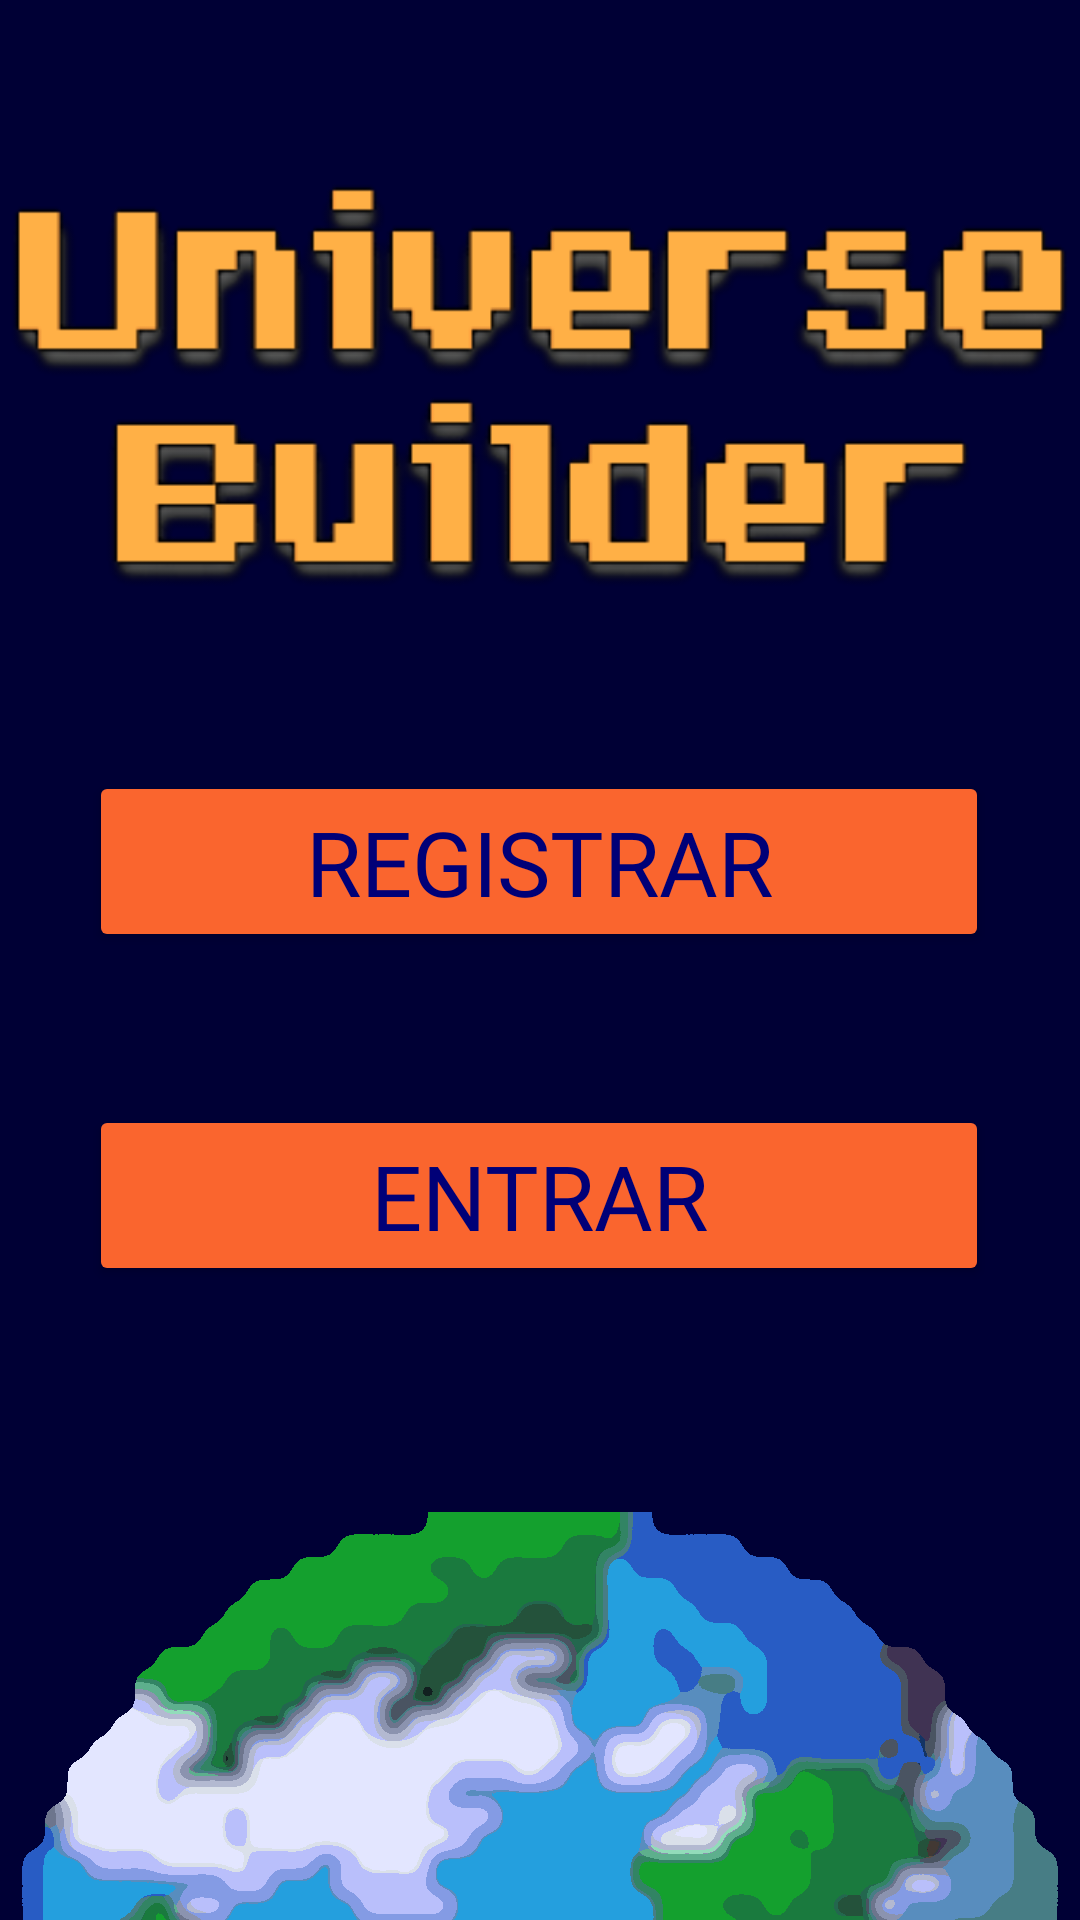

This screen was rendered from an Android layout file. Write that file and the resources it references.
<!-- AndroidManifest.xml: application theme Theme.UniverseBuilder -->
<!-- res/layout/activity_main.xml -->
<?xml version="1.0" encoding="utf-8"?>
<androidx.constraintlayout.widget.ConstraintLayout xmlns:android="http://schemas.android.com/apk/res/android"
    android:background="@color/fondos"
    xmlns:app="http://schemas.android.com/apk/res-auto"
    xmlns:tools="http://schemas.android.com/tools"
    android:layout_width="match_parent"
    android:layout_height="match_parent"
    tools:context=".MainActivity">

    <ImageView
        android:id="@+id/imageView"
        android:layout_width="wrap_content"
        android:layout_height="wrap_content"
        android:layout_marginTop="364dp"
        android:contentDescription="@string/todo"
        app:layout_constraintEnd_toEndOf="parent"
        app:layout_constraintHorizontal_bias="0.0"
        app:layout_constraintStart_toStartOf="parent"
        app:layout_constraintTop_toTopOf="parent"
        app:srcCompat="@drawable/terrangrande" />

    <ImageView
        android:id="@+id/imageView2"
        android:layout_width="wrap_content"
        android:layout_height="wrap_content"
        android:layout_marginTop="52dp"
        android:contentDescription="@string/universe_builder"
        app:layout_constraintEnd_toEndOf="parent"
        app:layout_constraintHorizontal_bias="0.466"
        app:layout_constraintStart_toStartOf="parent"
        app:layout_constraintTop_toTopOf="parent"
        app:srcCompat="@drawable/universe" />

    <Button
        android:id="@+id/boton_explorar"
        android:layout_width="300dp"
        android:layout_height="wrap_content"
        android:layout_marginTop="52dp"
        android:fontFamily="@font/roboto_slab_bold"
        android:text="@string/registrar"
        android:textColor="@color/texto_boton"
        android:textSize="30sp"
        app:backgroundTint="@color/fondo_boton"
        app:layout_constraintEnd_toEndOf="parent"
        app:layout_constraintHorizontal_bias="0.495"
        app:layout_constraintStart_toStartOf="parent"
        app:layout_constraintTop_toBottomOf="@+id/imageView2" />

    <Button
        android:id="@+id/boton_entrar"
        android:layout_width="300dp"
        android:layout_height="wrap_content"
        android:layout_marginTop="51dp"
        android:fontFamily="@font/roboto_slab_bold"
        android:text="@string/entrar"
        android:textColor="@color/texto_boton"
        android:textSize="30sp"
        app:backgroundTint="@color/fondo_boton"
        app:layout_constraintEnd_toEndOf="parent"
        app:layout_constraintHorizontal_bias="0.495"
        app:layout_constraintStart_toStartOf="parent"
        app:layout_constraintTop_toBottomOf="@+id/boton_explorar" />

</androidx.constraintlayout.widget.ConstraintLayout>
<!-- resources referenced by this layout -->
<resources>
  <color name="fondo_boton">#FA652E</color>
  <color name="fondos">#FF000035</color>
  <color name="texto_boton">#FF000077</color>
  <!-- drawable terrangrande: png bitmap (drawable, 49566 bytes) -->
  <!-- drawable universe: png bitmap (drawable, 12484 bytes) -->
  <string name="entrar">ENTRAR</string>
  <string name="registrar">REGISTRAR</string>
  <string name="todo">TODO</string>
  <string name="universe_builder">UNIVERSE BUILDER</string>
  <style name="Theme.UniverseBuilder" parent="Theme.MaterialComponents.DayNight.NoActionBar">
          <item name="android:forceDarkAllowed">false</item>
          
          <item name="colorPrimary">@color/purple_500</item>
          <item name="colorPrimaryVariant">@color/purple_700</item>
          <item name="colorOnPrimary">@color/white</item>
          
          <item name="colorSecondary">@color/teal_200</item>
          <item name="colorSecondaryVariant">@color/teal_700</item>
          <item name="colorOnSecondary">@color/black</item>
          
          <item name="android:statusBarColor" tools:targetApi="l">?attr/colorPrimaryVariant</item>
          
          <item name="boxStrokeColor">@color/purple_200</item>
          <item name="android:textColorHint">@color/naranja_claro</item>
          <item name="android:textColor">@color/naranja_claro</item>
          <item name="font">@font/roboto_slab</item>
          <item name="fontFamily">@font/roboto_slab</item>
          <item name="android:textCursorDrawable">@null</item>
  
      </style>
  <color name="purple_500">#FF6200EE</color>
  <color name="purple_700">#FF3700B3</color>
  <color name="white">#FFFFFFFF</color>
  <color name="teal_200">#FF03DAC5</color>
  <color name="teal_700">#FF018786</color>
  <color name="black">#FF000000</color>
  <color name="purple_200">#FFBB86FC</color>
  <color name="naranja_claro">#F5A54F</color>
</resources>
